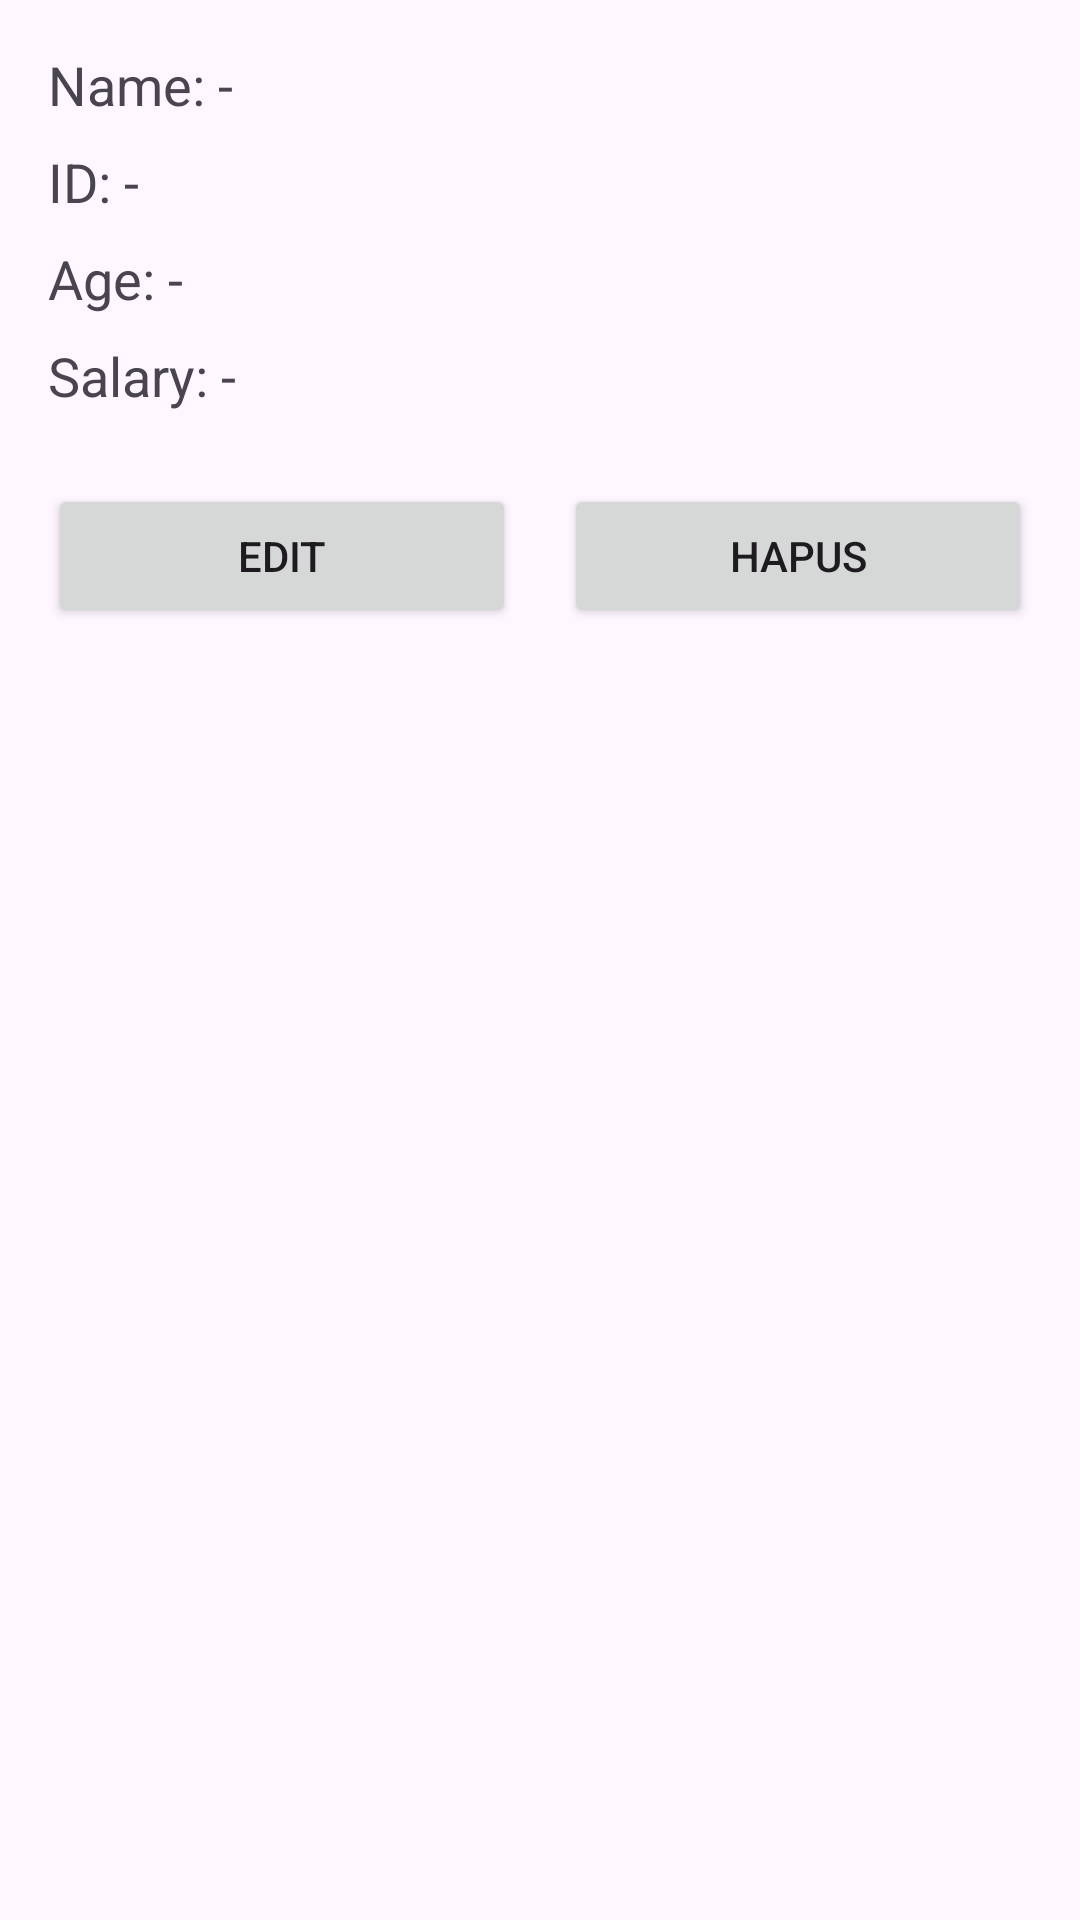

Write the Android layout XML for this screen, with the resource values it uses.
<!-- AndroidManifest.xml: application theme Theme.Konekin -->
<!-- res/layout/activity_user_detail.xml -->
<?xml version="1.0" encoding="utf-8"?>
<LinearLayout xmlns:android="http://schemas.android.com/apk/res/android"
    xmlns:tools="http://schemas.android.com/tools"
    android:layout_width="match_parent"
    android:layout_height="match_parent"
    android:orientation="vertical"
    android:padding="16dp"
    tools:context=".UserDetailActivity">

    <TextView
        android:id="@+id/tv_name"
        android:layout_width="match_parent"
        android:layout_height="wrap_content"
        android:text="Name: -"
        android:textSize="18sp" />

    <TextView
        android:id="@+id/tv_id"
        android:layout_width="match_parent"
        android:layout_height="wrap_content"
        android:layout_marginTop="8dp"
        android:text="ID: -"
        android:textSize="18sp" />

    <TextView
        android:id="@+id/tv_age"
        android:layout_width="match_parent"
        android:layout_height="wrap_content"
        android:layout_marginTop="8dp"
        android:text="Age: -"
        android:textSize="18sp" />

    <TextView
        android:id="@+id/tv_salary"
        android:layout_width="match_parent"
        android:layout_height="wrap_content"
        android:layout_marginTop="8dp"
        android:text="Salary: -"
        android:textSize="18sp" />

    <LinearLayout
        android:layout_width="match_parent"
        android:layout_height="wrap_content"
        android:layout_marginTop="24dp"
        android:orientation="horizontal">

        <Button
            android:id="@+id/btn_edit"
            android:layout_width="0dp"
            android:layout_height="wrap_content"
            android:layout_marginEnd="8dp"
            android:layout_weight="1"
            android:text="Edit" />

        <Button
            android:id="@+id/btn_delete"
            android:layout_width="0dp"
            android:layout_height="wrap_content"
            android:layout_marginStart="8dp"
            android:layout_weight="1"
            android:text="Hapus" />

    </LinearLayout>

</LinearLayout>
<!-- resources referenced by this layout -->
<resources>
  <style name="Theme.Konekin" parent="Theme.Material3.DayNight.NoActionBar" />
</resources>
